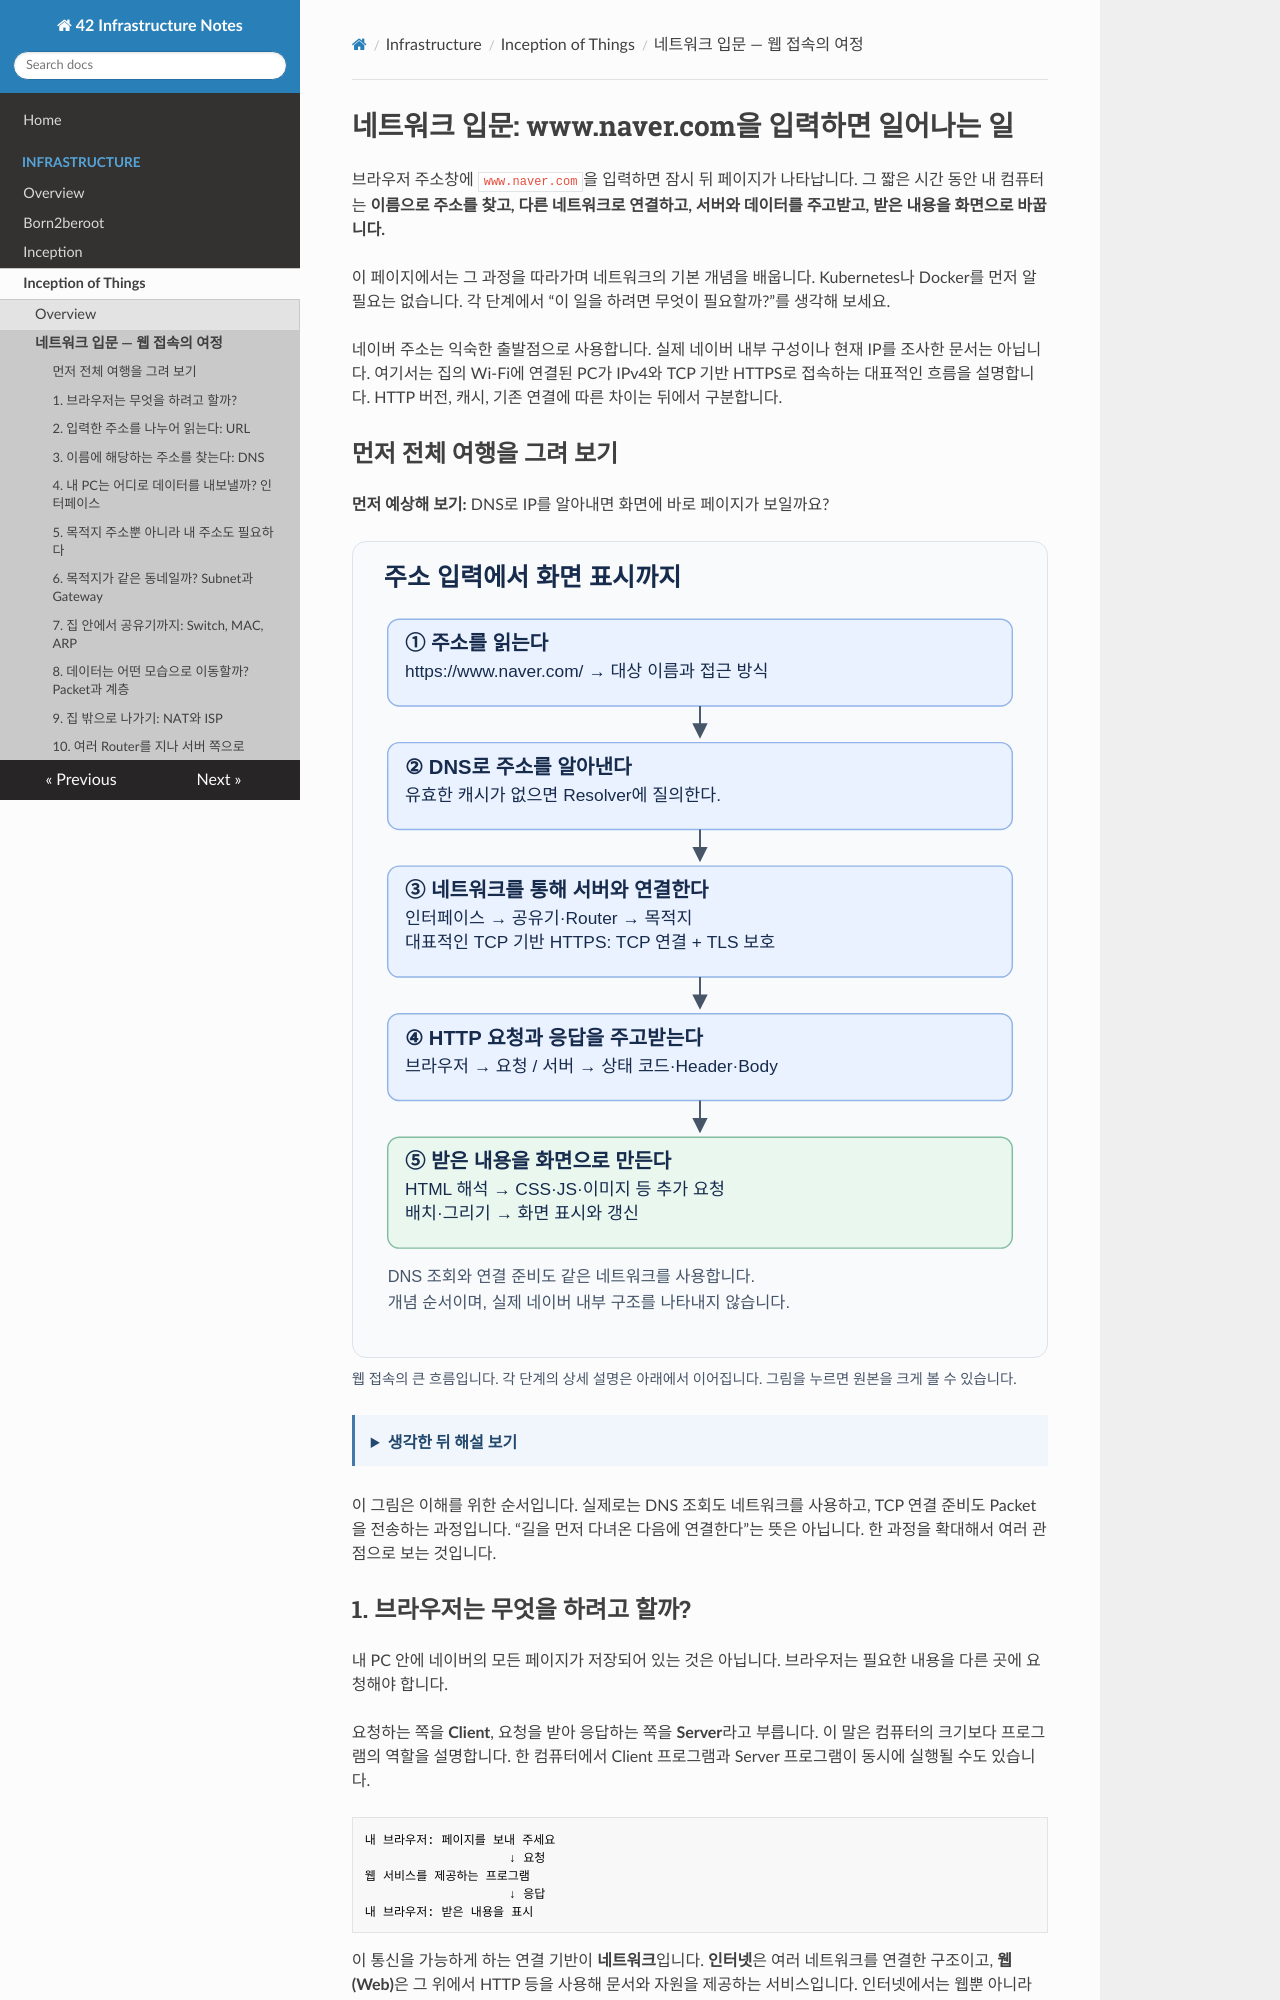

repository: daeunki2/42_doc · page: infrastructure/inception-of-things/network-journey/index.html · generator: mkdocs

# 네트워크 입문: www.naver.com을 입력하면 일어나는 일

브라우저 주소창에 `www.naver.com`을 입력하면 잠시 뒤 페이지가 나타납니다. 그 짧은 시간 동안 내 컴퓨터는 **이름으로 주소를 찾고, 다른 네트워크로 연결하고, 서버와 데이터를 주고받고, 받은 내용을 화면으로 바꿉니다.**

이 페이지에서는 그 과정을 따라가며 네트워크의 기본 개념을 배웁니다. Kubernetes나 Docker를 먼저 알 필요는 없습니다. 각 단계에서 “이 일을 하려면 무엇이 필요할까?”를 생각해 보세요.

네이버 주소는 익숙한 출발점으로 사용합니다. 실제 네이버 내부 구성이나 현재 IP를 조사한 문서는 아닙니다. 여기서는 집의 Wi-Fi에 연결된 PC가 IPv4와 TCP 기반 HTTPS로 접속하는 대표적인 흐름을 설명합니다. HTTP 버전, 캐시, 기존 연결에 따른 차이는 뒤에서 구분합니다.

## 먼저 전체 여행을 그려 보기

**먼저 예상해 보기:** DNS로 IP를 알아내면 화면에 바로 페이지가 보일까요?

<figure class="learning-diagram" markdown="1">
<div class="diagram-scroll" tabindex="0" role="region" aria-label="가로로 스크롤할 수 있는 학습 그림" markdown="1">

[![주소 해석, DNS 조회, 네트워크 연결, HTTP 요청·응답, 추가 자원 요청과 화면 표시의 순서](../../assets/diagrams/web-journey.svg)](../../assets/diagrams/web-journey.svg)

</div>
<figcaption>웹 접속의 큰 흐름입니다. 각 단계의 상세 설명은 아래에서 이어집니다. 그림을 누르면 원본을 크게 볼 수 있습니다.</figcaption>
</figure>

<details class="learning-check">
<summary>생각한 뒤 해설 보기</summary>
<p>아직 아닙니다. DNS는 연결할 주소를 알아내는 과정입니다. 서버와 통신을 준비하고 HTTP 응답을 받은 뒤, 브라우저가 HTML을 해석하고 필요한 자원을 더 가져와 화면을 만들어야 합니다.</p>
</details>

이 그림은 이해를 위한 순서입니다. 실제로는 DNS 조회도 네트워크를 사용하고, TCP 연결 준비도 Packet을 전송하는 과정입니다. “길을 먼저 다녀온 다음에 연결한다”는 뜻은 아닙니다. 한 과정을 확대해서 여러 관점으로 보는 것입니다.

## 1. 브라우저는 무엇을 하려고 할까?

내 PC 안에 네이버의 모든 페이지가 저장되어 있는 것은 아닙니다. 브라우저는 필요한 내용을 다른 곳에 요청해야 합니다.

요청하는 쪽을 **Client**, 요청을 받아 응답하는 쪽을 **Server**라고 부릅니다. 이 말은 컴퓨터의 크기보다 프로그램의 역할을 설명합니다. 한 컴퓨터에서 Client 프로그램과 Server 프로그램이 동시에 실행될 수도 있습니다.

```text
내 브라우저: 페이지를 보내 주세요
                    ↓ 요청
웹 서비스를 제공하는 프로그램
                    ↓ 응답
내 브라우저: 받은 내용을 표시
```

이 통신을 가능하게 하는 연결 기반이 **네트워크**입니다. **인터넷**은 여러 네트워크를 연결한 구조이고, **웹(Web)**은 그 위에서 HTTP 등을 사용해 문서와 자원을 제공하는 서비스입니다. 인터넷에서는 웹뿐 아니라 메일, 원격 접속 등도 이루어집니다. [MDN: 인터넷의 동작](https://developer.mozilla.org/en-US/docs/Learn_web_development/Howto/Web_mechanics/How_does_the_Internet_work)
